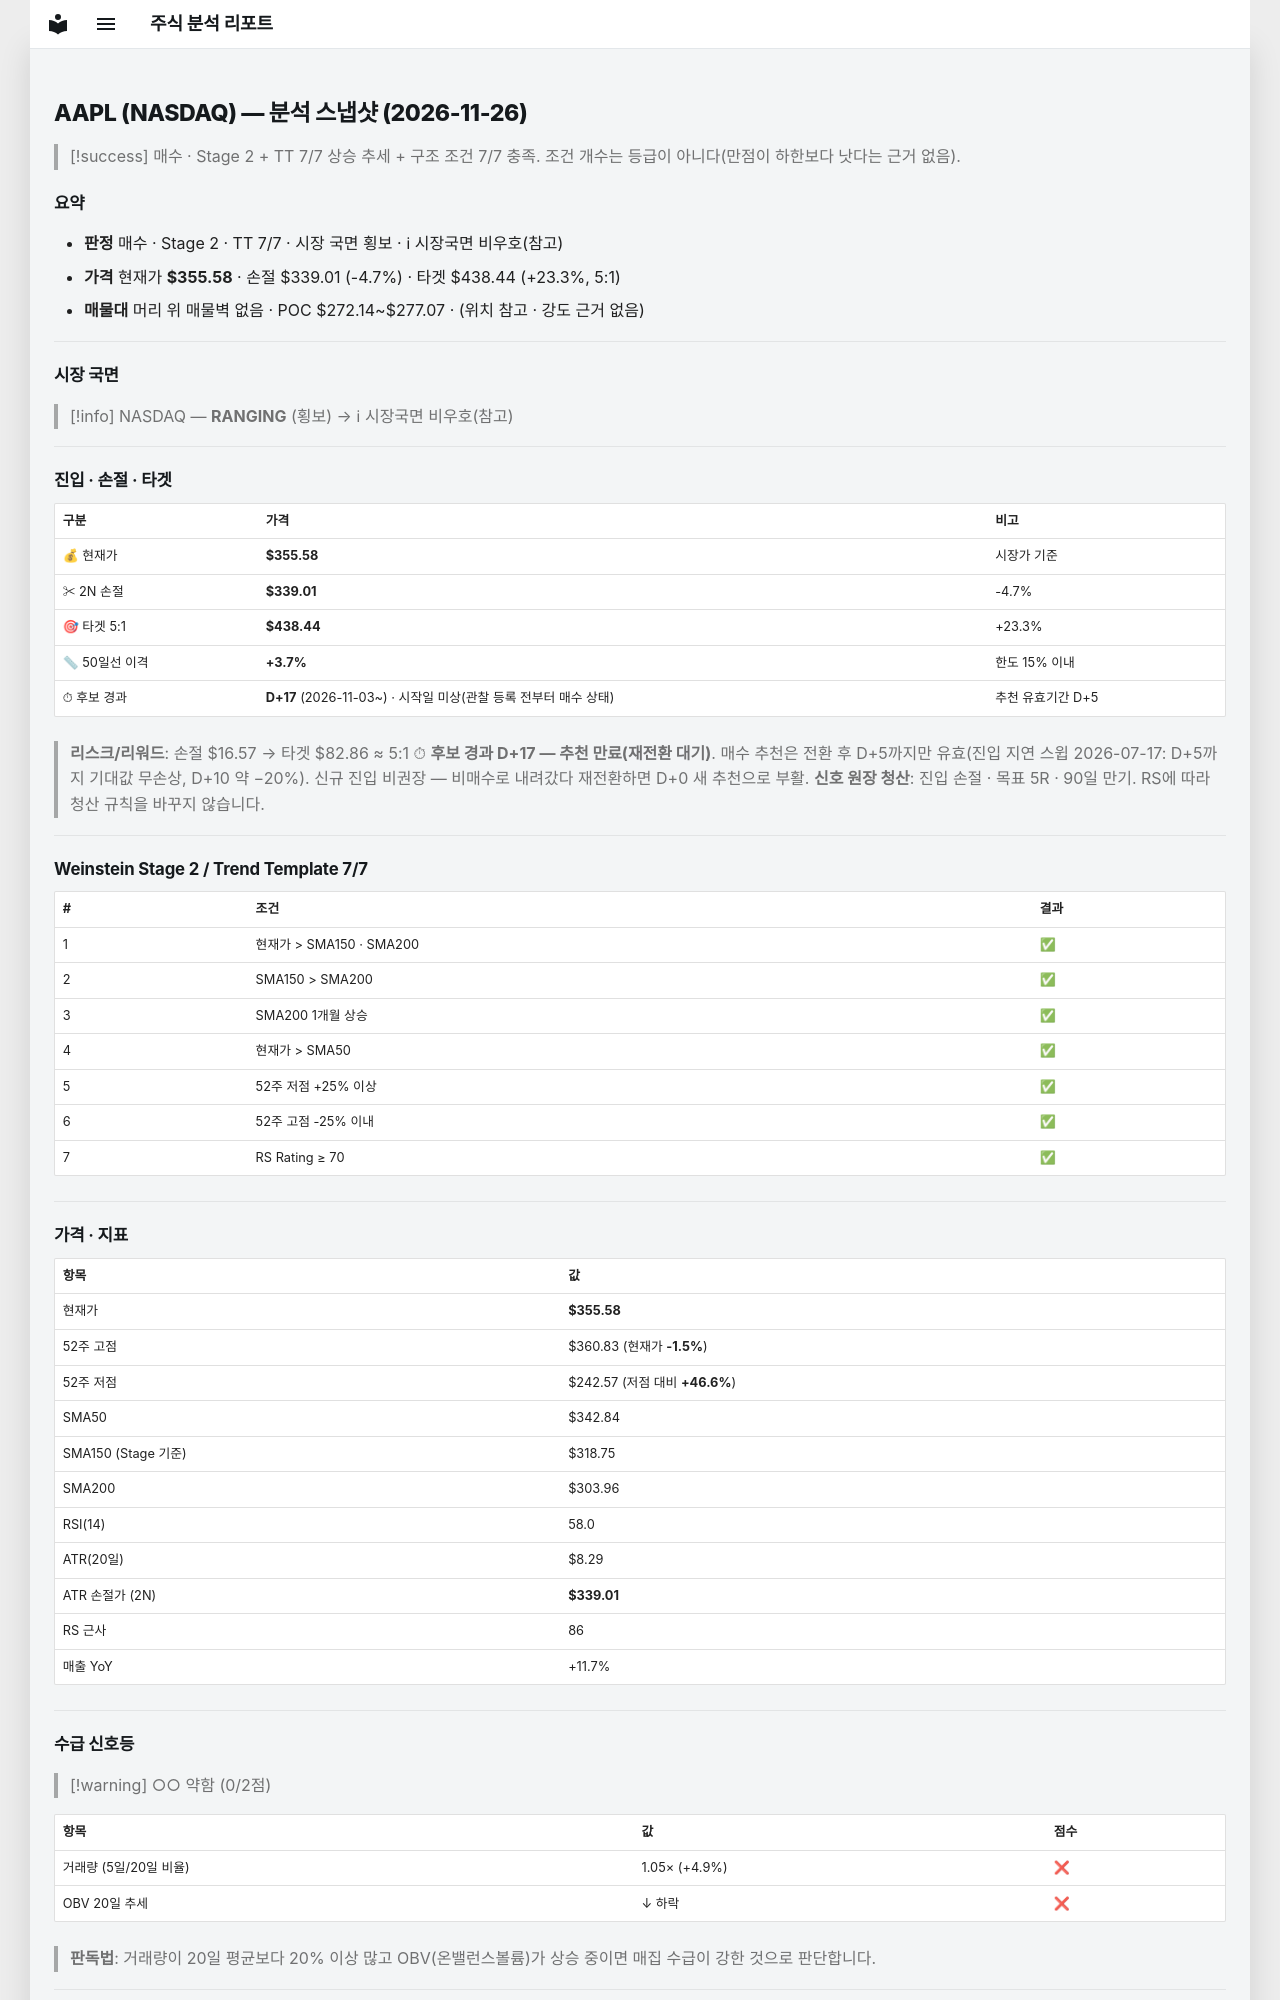

repository: soloandco/stock-reports · page: snapshots/AAPL-2026-11-26/index.html · generator: mkdocs

---
type: analysis-snapshot
title: AAPL 분석 스냅샷
ticker: AAPL
market: NASDAQ
created: 2026-11-26
updated: 2026-11-26
bar-date: 2026-11-25
verdict: 매수후보
sma50-gap-pct: 3.7
candidate-days: 17
candidate-since: 2026-11-03
candidate-start-unknown: true
weekly-position: 신고가영역
stage: 2
trend-template-score: 7
tt-max: 7
ma-set: sma-50-150-200
price: 355.5799865722656
stop-price: 339.0086899062459
market-regime: RANGING
supply-demand-score: 0/2
supply-demand-label: 약함
status: tracking
tags:
  - stock-agent
  - watchlist
  - AAPL
  - analysis
related:
  - "[[analysis-template]]"
---

# AAPL (NASDAQ) — 분석 스냅샷 (2026-11-26)

> [!success] 매수 · Stage 2 + TT 7/7
> 상승 추세 + 구조 조건 7/7 충족. 조건 개수는 등급이 아니다(만점이 하한보다 낫다는 근거 없음).

## 요약

- **판정** 매수 · Stage 2 · TT 7/7 · 시장 국면 횡보 · ℹ 시장국면 비우호(참고)
- **가격** 현재가 **$355.58** · 손절 $339.01 (-4.7%) · 타겟 $438.44 (+23.3%, 5:1)
- **매물대** 머리 위 매물벽 없음 · POC $272.14~$277.07 · (위치 참고 · 강도 근거 없음)

---

## 시장 국면

> [!info] NASDAQ — **RANGING** (횡보) → ℹ 시장국면 비우호(참고)

---

## 진입 · 손절 · 타겟

| 구분 | 가격 | 비고 |
|------|------|------|
| 💰 현재가 | **$355.58** | 시장가 기준 |
| ✂ 2N 손절 | **$339.01** | -4.7% |
| 🎯 타겟 5:1 | **$438.44** | +23.3% |
| 📏 50일선 이격 | **+3.7%** | 한도 15% 이내 |
| ⏱ 후보 경과 | **D+17** (2026-11-03~) · 시작일 미상(관찰 등록 전부터 매수 상태) | 추천 유효기간 D+5 |

> **리스크/리워드**: 손절 $16.57 → 타겟 $82.86 ≈ 5:1
> ⏱ **후보 경과 D+17 — 추천 만료(재전환 대기)**. 매수 추천은 전환 후 D+5까지만 유효(진입 지연 스윕 2026-07-17: D+5까지 기대값 무손상, D+10 약 −20%). 신규 진입 비권장 — 비매수로 내려갔다 재전환하면 D+0 새 추천으로 부활.
> **신호 원장 청산**: 진입 손절 · 목표 5R · 90일 만기. RS에 따라 청산 규칙을 바꾸지 않습니다.

---

## Weinstein Stage 2 / Trend Template 7/7

| # | 조건 | 결과 |
|---|------|------|
| 1 | 현재가 > SMA150 · SMA200 | ✅ |
| 2 | SMA150 > SMA200 | ✅ |
| 3 | SMA200 1개월 상승 | ✅ |
| 4 | 현재가 > SMA50 | ✅ |
| 5 | 52주 저점 +25% 이상 | ✅ |
| 6 | 52주 고점 -25% 이내 | ✅ |
| 7 | RS Rating ≥ 70 | ✅ |

---

## 가격 · 지표

| 항목 | 값 |
|------|---|
| 현재가 | **$355.58** |
| 52주 고점 | $360.83 (현재가 **-1.5%**) |
| 52주 저점 | $242.57 (저점 대비 **+46.6%**) |
| SMA50 | $342.84 |
| SMA150 (Stage 기준) | $318.75 |
| SMA200 | $303.96 |
| RSI(14) | 58.0 |
| ATR(20일) | $8.29 |
| ATR 손절가 (2N) | **$339.01** |
| RS 근사 | 86 |
| 매출 YoY | +11.7% |

---
## 수급 신호등

> [!warning] ○○ 약함 (0/2점)

| 항목 | 값 | 점수 |
|------|------|------|
| 거래량 (5일/20일 비율) | 1.05× (+4.9%) | ❌ |
| OBV 20일 추세 | ↓ 하락 | ❌ |

> **판독법**: 거래량이 20일 평균보다 20% 이상 많고 OBV(온밸런스볼륨)가 상승 중이면 매집 수급이 강한 것으로 판단합니다.

---
